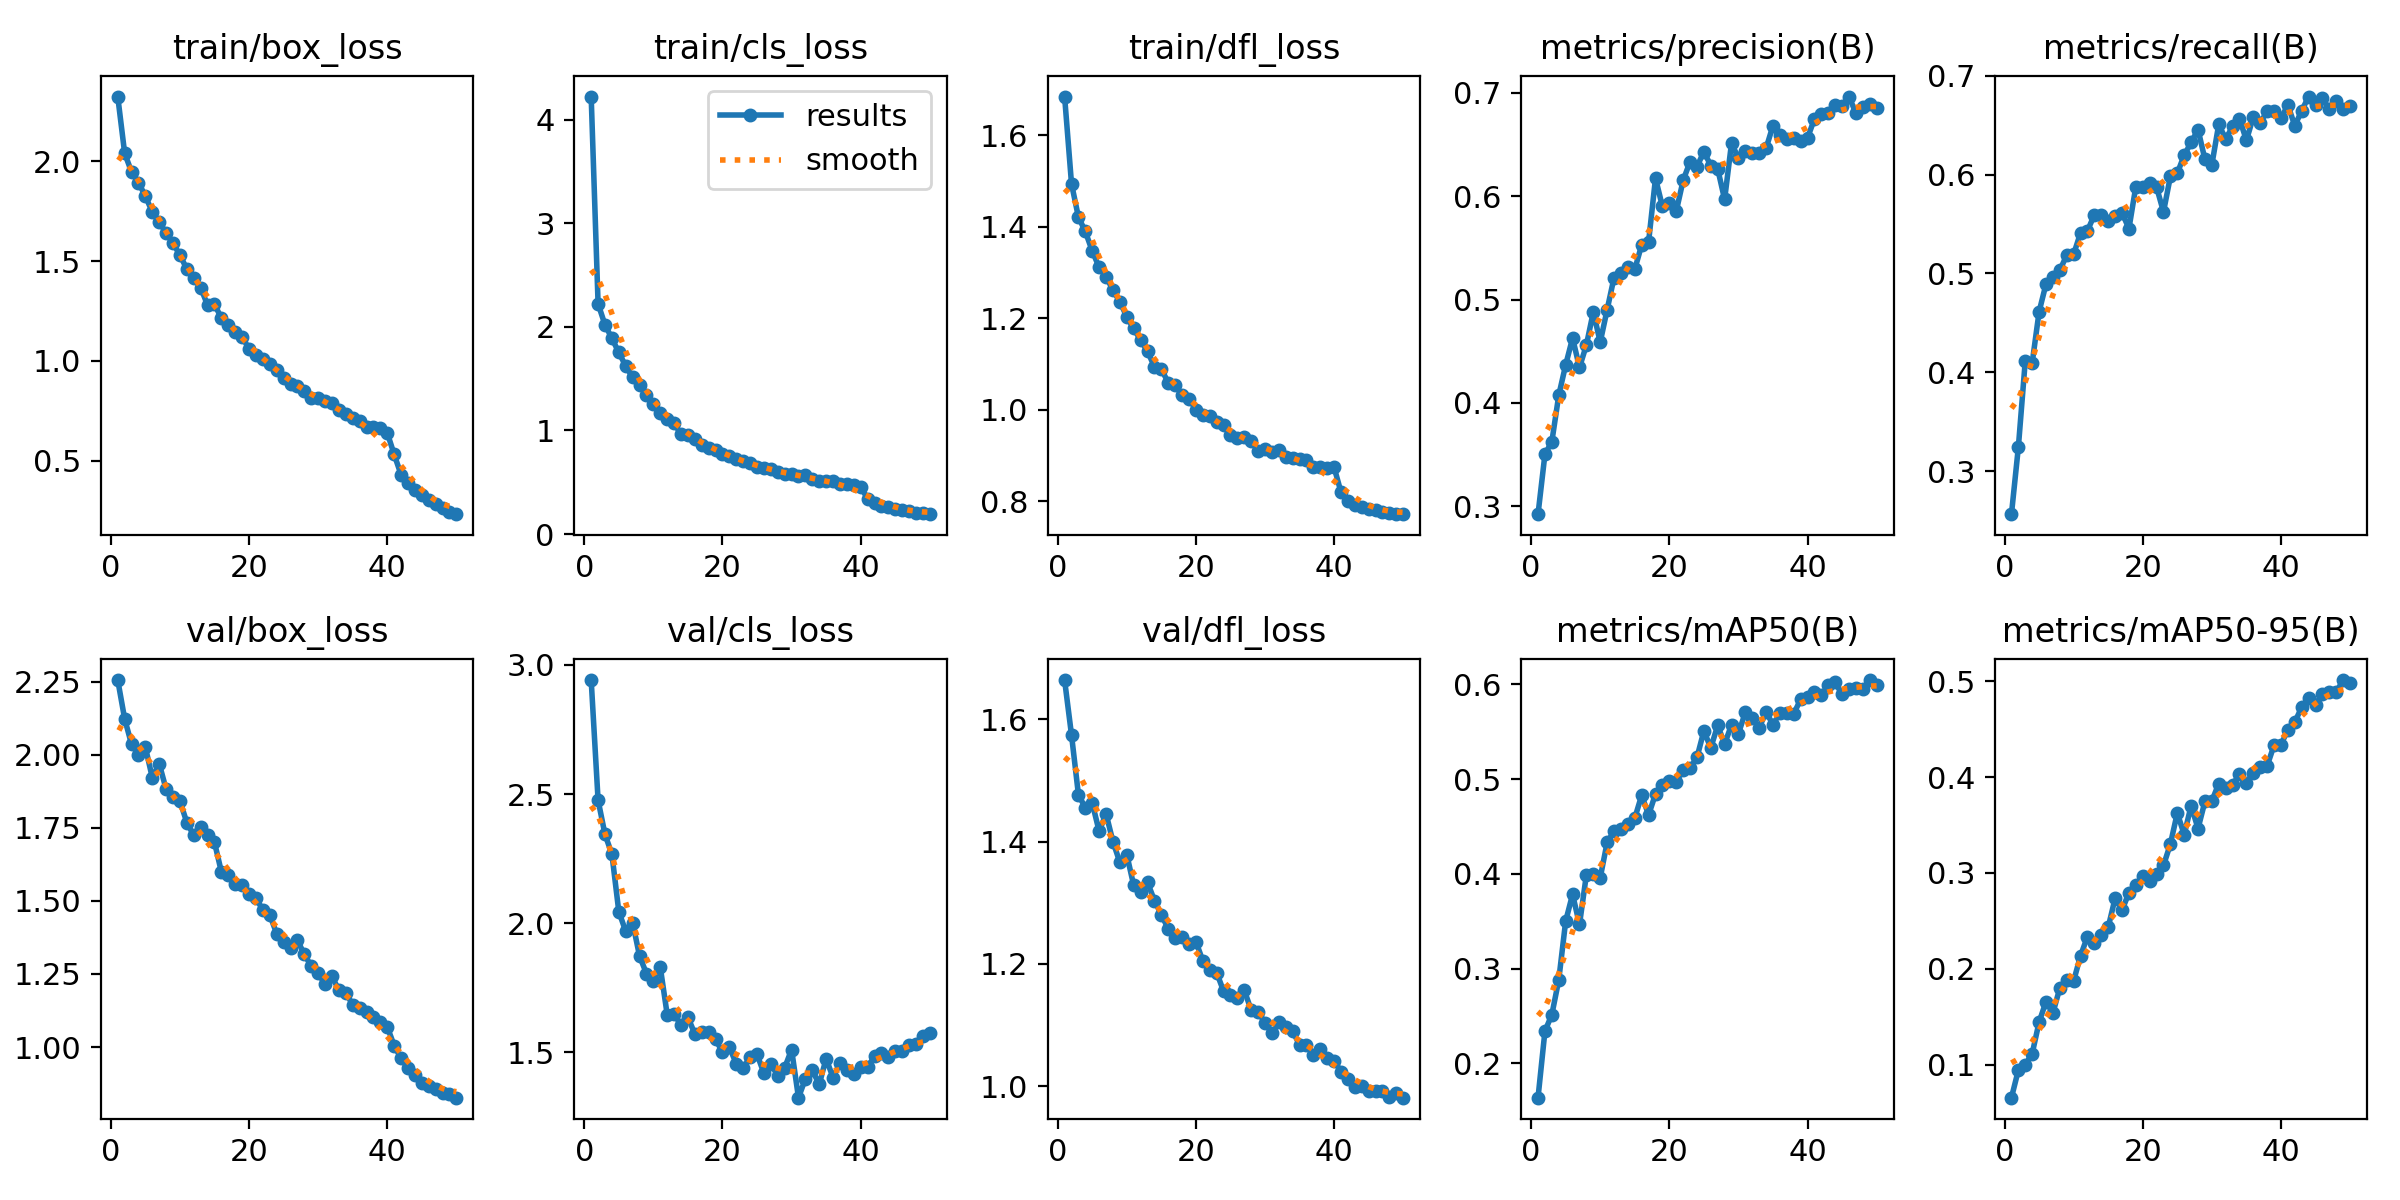

Data behind this chart, as committed beside it:
epoch, train/box_loss, train/cls_loss, train/dfl_loss, metrics/precision(B), metrics/recall(B), metrics/mAP50(B), metrics/mAP50-95(B), val/box_loss, val/cls_loss, val/dfl_loss, lr/pg0, lr/pg1, lr/pg2
1, 2.324, 4.222, 1.685, 0.2924, 0.2565, 0.164, 0.06575, 2.256, 2.942, 1.664, 0.06699, 0.0001659, 0.0001659
2, 2.04, 2.222, 1.494, 0.3503, 0.3243, 0.2341, 0.09455, 2.123, 2.476, 1.574, 0.03382, 0.000326, 0.000326
3, 1.946, 2.019, 1.421, 0.3626, 0.4116, 0.2515, 0.1001, 2.035, 2.344, 1.477, 0.0006382, 0.0004794, 0.0004794
4, 1.893, 1.889, 1.39, 0.4074, 0.4095, 0.2881, 0.1116, 2, 2.267, 1.455, 0.0004703, 0.0004703, 0.0004703
5, 1.825, 1.752, 1.347, 0.4368, 0.4612, 0.3501, 0.1445, 2.026, 2.044, 1.463, 0.0004703, 0.0004703, 0.0004703
6, 1.746, 1.622, 1.311, 0.4628, 0.4892, 0.3784, 0.1658, 1.921, 1.968, 1.417, 0.0004604, 0.0004604, 0.0004604
7, 1.696, 1.512, 1.291, 0.4344, 0.4968, 0.3466, 0.1541, 1.97, 2.002, 1.445, 0.0004505, 0.0004505, 0.0004505
8, 1.64, 1.439, 1.261, 0.4561, 0.5033, 0.3991, 0.18, 1.882, 1.873, 1.4, 0.0004406, 0.0004406, 0.0004406
9, 1.589, 1.34, 1.236, 0.488, 0.5183, 0.4001, 0.1881, 1.854, 1.805, 1.366, 0.0004307, 0.0004307, 0.0004307
10, 1.53, 1.257, 1.203, 0.4589, 0.5194, 0.3959, 0.1875, 1.841, 1.775, 1.379, 0.0004208, 0.0004208, 0.0004208
11, 1.46, 1.167, 1.178, 0.4902, 0.541, 0.4331, 0.2137, 1.768, 1.829, 1.328, 0.0004109, 0.0004109, 0.0004109
12, 1.414, 1.115, 1.152, 0.5213, 0.5431, 0.4451, 0.2337, 1.724, 1.646, 1.318, 0.000401, 0.000401, 0.000401
13, 1.367, 1.071, 1.128, 0.5254, 0.5593, 0.4478, 0.2273, 1.751, 1.647, 1.333, 0.0003911, 0.0003911, 0.0003911
14, 1.279, 0.9619, 1.093, 0.5317, 0.5593, 0.4524, 0.235, 1.725, 1.607, 1.304, 0.0003812, 0.0003812, 0.0003812
15, 1.283, 0.9514, 1.089, 0.5293, 0.5528, 0.4587, 0.2433, 1.7, 1.635, 1.281, 0.0003713, 0.0003713, 0.0003713
16, 1.215, 0.9174, 1.059, 0.553, 0.5582, 0.4829, 0.2736, 1.599, 1.571, 1.257, 0.0003614, 0.0003614, 0.0003614
17, 1.181, 0.862, 1.054, 0.5559, 0.5614, 0.4622, 0.2612, 1.587, 1.58, 1.243, 0.0003515, 0.0003515, 0.0003515
18, 1.143, 0.8301, 1.032, 0.6174, 0.5453, 0.4842, 0.2793, 1.558, 1.579, 1.243, 0.0003416, 0.0003416, 0.0003416
19, 1.122, 0.8139, 1.024, 0.5901, 0.5879, 0.4933, 0.2869, 1.555, 1.55, 1.233, 0.0003317, 0.0003317, 0.0003317
20, 1.059, 0.7727, 1, 0.5932, 0.5877, 0.4983, 0.2969, 1.524, 1.501, 1.237, 0.0003218, 0.0003218, 0.0003218
21, 1.029, 0.7511, 0.9882, 0.5854, 0.5916, 0.497, 0.2918, 1.509, 1.52, 1.205, 0.0003119, 0.0003119, 0.0003119
22, 1.008, 0.7221, 0.986, 0.6153, 0.5873, 0.5097, 0.2987, 1.469, 1.456, 1.191, 0.000302, 0.000302, 0.000302
23, 0.9855, 0.7015, 0.9739, 0.6334, 0.5622, 0.5116, 0.3079, 1.453, 1.438, 1.186, 0.0002921, 0.0002921, 0.0002921
24, 0.9531, 0.6816, 0.9664, 0.6286, 0.5981, 0.5227, 0.3302, 1.388, 1.482, 1.156, 0.0002822, 0.0002822, 0.0002822
25, 0.9147, 0.6448, 0.945, 0.6431, 0.6013, 0.5507, 0.3625, 1.359, 1.492, 1.149, 0.0002723, 0.0002723, 0.0002723
26, 0.8844, 0.633, 0.9387, 0.6297, 0.6196, 0.5329, 0.34, 1.338, 1.418, 1.144, 0.0002624, 0.0002624, 0.0002624
27, 0.877, 0.6236, 0.9399, 0.6264, 0.6325, 0.5565, 0.3701, 1.365, 1.454, 1.157, 0.0002525, 0.0002525, 0.0002525
28, 0.8473, 0.5999, 0.9323, 0.5969, 0.6455, 0.5369, 0.3463, 1.317, 1.41, 1.125, 0.0002426, 0.0002426, 0.0002426
29, 0.8151, 0.5815, 0.9093, 0.6513, 0.6153, 0.5571, 0.3746, 1.277, 1.44, 1.122, 0.0002327, 0.0002327, 0.0002327
30, 0.8167, 0.5801, 0.9136, 0.6367, 0.6099, 0.5478, 0.375, 1.252, 1.511, 1.104, 0.0002228, 0.0002228, 0.0002228
31, 0.8013, 0.5635, 0.9072, 0.6438, 0.6509, 0.5704, 0.3933, 1.215, 1.324, 1.087, 0.0002129, 0.0002129, 0.0002129
32, 0.7897, 0.568, 0.9112, 0.642, 0.6358, 0.5645, 0.3881, 1.242, 1.397, 1.105, 0.000203, 0.000203, 0.000203
33, 0.7538, 0.5316, 0.8968, 0.6414, 0.6487, 0.554, 0.3919, 1.195, 1.43, 1.097, 0.0001931, 0.0001931, 0.0001931
34, 0.7322, 0.5169, 0.8939, 0.6463, 0.6562, 0.571, 0.4031, 1.185, 1.376, 1.09, 0.0001832, 0.0001832, 0.0001832
35, 0.7161, 0.508, 0.8915, 0.6683, 0.6347, 0.5572, 0.3941, 1.145, 1.475, 1.068, 0.0001733, 0.0001733, 0.0001733
36, 0.7002, 0.5081, 0.8895, 0.659, 0.6582, 0.57, 0.4041, 1.133, 1.402, 1.068, 0.0001634, 0.0001634, 0.0001634
37, 0.6684, 0.4826, 0.8747, 0.655, 0.6525, 0.5702, 0.4105, 1.118, 1.458, 1.052, 0.0001535, 0.0001535, 0.0001535
38, 0.6697, 0.4853, 0.8748, 0.6563, 0.6638, 0.5687, 0.4117, 1.104, 1.431, 1.06, 0.0001436, 0.0001436, 0.0001436
39, 0.6629, 0.4749, 0.8727, 0.6537, 0.6638, 0.584, 0.4331, 1.086, 1.417, 1.047, 0.0001337, 0.0001337, 0.0001337
40, 0.64, 0.455, 0.874, 0.6565, 0.6569, 0.5866, 0.4339, 1.069, 1.441, 1.042, 0.0001238, 0.0001238, 0.0001238
41, 0.532, 0.3424, 0.8194, 0.6748, 0.6703, 0.5918, 0.4491, 1.005, 1.442, 1.024, 0.0001139, 0.0001139, 0.0001139
42, 0.4305, 0.3004, 0.8003, 0.6797, 0.6494, 0.5881, 0.4573, 0.9612, 1.485, 1.012, 0.000104, 0.000104, 0.000104
43, 0.3892, 0.274, 0.7922, 0.6801, 0.6644, 0.5991, 0.4727, 0.9268, 1.496, 0.9985, 9.41e-05, 9.41e-05, 9.41e-05
44, 0.3556, 0.2578, 0.7874, 0.6879, 0.6789, 0.6018, 0.4825, 0.9041, 1.481, 1, 8.42e-05, 8.42e-05, 8.42e-05
45, 0.3271, 0.2422, 0.7836, 0.6869, 0.6703, 0.5892, 0.4753, 0.8773, 1.505, 0.9922, 7.43e-05, 7.43e-05, 7.43e-05
46, 0.3021, 0.232, 0.7797, 0.6964, 0.6773, 0.5948, 0.4868, 0.8658, 1.504, 0.9932, 6.44e-05, 6.44e-05, 6.44e-05
47, 0.2843, 0.2206, 0.7773, 0.6803, 0.666, 0.596, 0.4884, 0.8579, 1.529, 0.9931, 5.45e-05, 5.45e-05, 5.45e-05
48, 0.2634, 0.2082, 0.7745, 0.6864, 0.6745, 0.5947, 0.4886, 0.842, 1.531, 0.9835, 4.46e-05, 4.46e-05, 4.46e-05
49, 0.2446, 0.2013, 0.7731, 0.689, 0.6662, 0.6044, 0.5011, 0.8391, 1.562, 0.9888, 3.47e-05, 3.47e-05, 3.47e-05
50, 0.2331, 0.1923, 0.7716, 0.6857, 0.6692, 0.5995, 0.4981, 0.8267, 1.575, 0.9816, 2.48e-05, 2.48e-05, 2.48e-05
